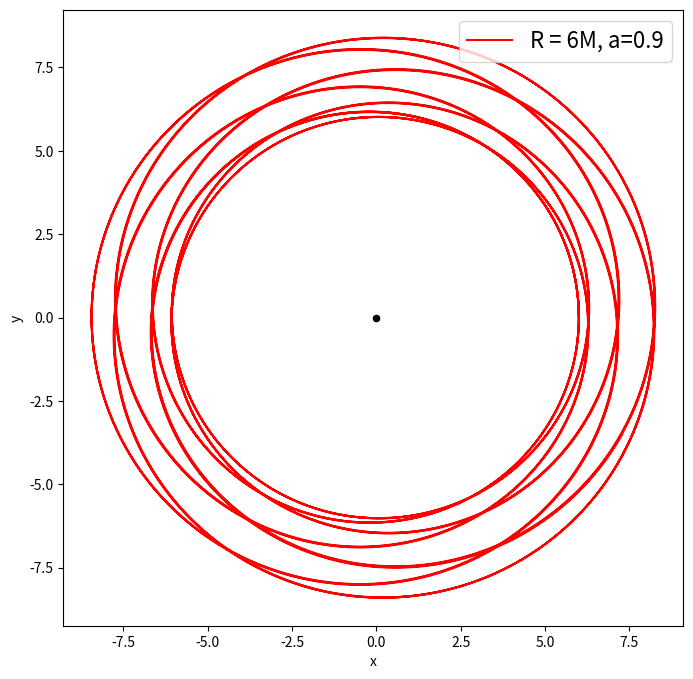

This chart was generated by the following Python code:
#This file is to compute all the geodesics around Kerr spacetime.
# [redacted]
import numpy as np
import matplotlib.pyplot as plt
from math import sqrt, cos, sin, pow

#set in the start of code numerical spacing
h_finite_diff = 1e-3 #accuracy for finite difference derivs
spin_kerr = 0.5 # 0.0 => Schwarzschild ; for Kerr a can go 0 < a < 1
M = 1.0  #mass of BH
dt = 0.5  #for integration step
tend = 2000  #how long we want this run
#Initial Position and Velocity of orbiting body
#Initial Conditions  need same as Cartesian x0 = r , y0 = theta z0 = phi 
#We are using spherical coords here so we need translation to be in Cartesian
t0 = 0.0
R0 = 6.0        #geodesics at this distance from BHs 
Thta0 = np.pi/2.0  #mean we are on equator
Phi0 = 0.0        #We want velocity to body in phi direction
Rdot0 = 0.0            # vr
Thtadot0 = 0.0  #vtheta theta=90degree geodesics are on equator of sphere
Phidot0 = 1.0/(R0*sqrt(R0 -3))  # Worked out for circular orbit of schwarzschild

# Kerr Metric
def get_Kerrgab(t, r, theta, phi, a=0.0):
    """
    Kerr metric in Boyer-Lindquist Coordinates
    check in https://en.wikipedia.org/wiki/Kerr_metric
    a = 0.0 => Schwarzschild mertic by default
    """
    r2 = r*r
    a2 = a*a
    rho2 = r2 + a2*cos(theta)*cos(theta)
    Del  = r2 -2*M*r +a2
    Sigma = (r2 +a2)* (r2 +a2)  - a2*Del*sin(theta)*sin(theta)
    g00 =  -1+ (2*M*r)/rho2
    g01 = 0
    g02 = 0
    g03 = -2*M*a*r*sin(theta)*sin(theta)/rho2
    g11 = rho2/Del
    g12 = 0
    g13 = 0
    g22 = rho2
    g23 = 0
    g33 = Sigma*sin(theta)*sin(theta)/rho2
  
    return np.array(((g00, g01, g02, g03), (g01, g11, g12, g13), (g02, g12, g22, g23),(g03, g13, g23, g33)), dtype=np.float64)
  
#Geodesic Equations require Gamma or christofell symbols
# we need derivatives of metric
#Extra Higher order derivatives
#=======================================================

def tderiv(f,t,x,y,z):
    h = h_finite_diff
    return (-f(t+2*h,x,y,z)+ 8*f(t+h,x,y,z)-8*f(t-h,x,y,z)+f(t-2*h,x,y,z))/(12*h)
def xderiv(f,t,x,y,z):
    h = h_finite_diff
    return (-f(t,x+2*h,y,z)+ 8*f(t,x+h,y,z)-8*f(t,x-h,y,z)+f(t,x-2*h,y,z))/(12*h)
def yderiv(f,t,x,y,z):
    h = h_finite_diff
    return  (-f(t,x,y+2*h,z)+ 8*f(t,x,y+h,z)-8*f(t,x,y-h,z)+f(t,x,y-2*h,z))/(12*h)
def zderiv(f,t,x,y,z):
    h = h_finite_diff
    return  (-f(t,x,y,z+2*h)+ 8*f(t,x,y,z+h)-8*f(t,x,y,z-h)+f(t,x,y,z-2*h))/(12*h)
#=========================================================
#Christoffel connection symbols 
def get_christoffel(t, x, y, z, get_gab, a=0.0):
    """
    get_gab will be get_Kerrgab(t, r, theta, phi, a=0.0)
    """
    t=np.float64(t)
    x =np.float64(x)
    y = np.float64(y)
    z = np.float64(z)
    
    gab = get_gab(t, x, y, z, a=a)
    inverse_gab =  np.linalg.inv(gab)
    
    
    allgabderiv=[0,0,0,0]
    allgabderiv[0] = tderiv(get_gab, t,x,y,z )
    allgabderiv[1] = xderiv(get_gab, t,x,y,z )
    allgabderiv[2] = yderiv(get_gab, t,x,y,z )
    allgabderiv[3] = zderiv(get_gab, t,x,y,z )
    
    christoffel = np.ndarray(shape=(4,4,4), dtype=np.float64)
    
    for c in range(4):
        for a in range(4):
            for b in range(4):
                christoffel[c, a, b] = 0
                for d in range(4):
                    christoffel[c,a,b] += 0.5 * inverse_gab[c, d]*\
                        (allgabderiv[a][b,d] + allgabderiv[b][a,d] -\
                         allgabderiv[d][a,b])
    return christoffel

################## Part II Numerical Integration RK4, RK45step ########
default_tol = 1.0e-10
def RK4_Step(xold, yold, dx, fxy):
  k1 = fxy(xold, yold)
  k2 = fxy(xold+ 0.5 * dx, yold + 0.5 * dx * k1)
  k3 = fxy(xold+ 0.5 * dx, yold + 0.5 * dx * k2)
  k4 = fxy(xold+ 1.0 * dx, yold + 1.0 * dx * k3)

  xnew = xold + dx
  ynew = yold + (dx / 6.0) * (k1 + 2 * k2 + 2 * k3 + k4)
  return xnew, ynew, dx

# Adaptive RK45
def RK45_Step(xold, yold, dx, fxy, tol=default_tol):
  k1 = dx * fxy(xold, yold)
  k2 = dx * fxy(xold + 1.0/4.0 * dx, yold + 1.0/4.0 * k1)
  k3 = dx * fxy(xold + 3.0/8.0 * dx, yold + 3.0/32.0 * k1 + 9.0/32.0 * k2)
  k4 = dx * fxy(xold + 12.0/13.0 * dx, yold + 1932.0/2197.0 * k1 -\
                 7200.0/2197.0 * k2 + 7296.0/2197.0 * k3)
  k5 = dx * fxy(xold + dx, yold + 439.0/216.0 * k1 - 8.0 * k2 +\
                 3680.0/513.0 * k3 - 845.0/4104.0 * k4)
  k6 = dx * fxy(xold + 1.0/2.0 * dx, yold -8.0/27.0 * k1 + 2.0 * k2 -\
                 3544.0/2565.0 * k3 + 1859.0/4104.0 * k4 - 11.0/40.0 * k5)

  # higher order accuracy ynew
  ynew = yold + 16.0/135.0 * k1 + 6656.0/12825.0 * k3 +\
             28561.0/56430.0 * k4 -9.0/50.0 * k5 + 2.0/55.0 * k6

  # lower order accuracy ynew
  ynew4 = yold + 25.0/216.0 * k1 + 1408.0/2565.0 * k3 +\
             2197.0/4104.0 * k4 -1.0/5.0 * k5

  xnew = xold + dx

  err= abs(np.array(ynew-ynew4)).max()

#  if err < tol * 1.0e-3:
#    dtc = 2* dt
#  else:

  dxnew = 0.9 * dx * (tol/err)**(0.25)

  if err > tol:
    ynew = yold
    xnew = xold

  return (xnew, ynew, dxnew)

############################### Experiment #######################
M = 1.0  #mass of BH
a = 0.9 #a = 0.0 => Schwarzschild ; for Kerr a can go 0 < a < 1
dt = 0.5 #for integration step
tend = 2000  #how long we want this run
#Initial Position and Velocity of orbiting body
#Initial Conditions  need same as Cartesian x0 = r , y0 = theta z0 = phi 
#We are using spherical coords here so we need translation to be in Cartesian

t0 = 0.0
R0 = 6.0        #geodesics at this distance from BHs 
Thta0 = np.pi/2.0  #mean we are on equator
Phi0 = 0.0        #We want velocity to body in phi direction
Rdot0 = 0.0            # vr
Thtadot0 = 0.0  #vtheta theta=90degree geodesics are on equator of sphere
Phidot0 = 1.0/(R0*sqrt(R0 -3))  # Worked out for circular orbit

gab = get_Kerrgab(t0, R0, Thta0, Phi0, a=spin_kerr) 
#For timelike geodesics initial velocity components
Uup = np.array((1, Rdot0, Thtadot0, Phidot0), dtype=np.float64)
#For timelike geodesics  Ua Ub gab==-1  #for  light-like geodesic ==0
## solving equation -ut^2 gtt + ur^2 grr  == -1 [solve for utt] complicated for Kerr
Aa = gab[0,0]
Bb = 0
Cc = 0
for i in range(1,4):
  Bb = Bb + 2 *gab[0,i] * Uup[i]
  for j in range(1,4):
    Cc = Cc + gab[i,j]* Uup[i]*Uup[j]
Cc = Cc+1
Dd =np.sqrt(Bb**2 - 4*Aa*Cc)
Uup[0] = (-Bb - Dd)/(2*Aa) 
print("check it is correct root +ve one for ut0 = ", Uup[0])

def RHS(time, Svec):
    """
    Geodesic Equations in first derivative
    dv^{a}/dt = -Gamma^{a}_{bc}v^{b}v^{c}
    """
    Tt    = Svec[0]   #t,x,y,z
    Rr    = Svec[1]
    Tthta = Svec[2]
    Pphi  = Svec[3]
    u = Svec[4:8]   #ut,ux,uy,uz
    
    Gamma = get_christoffel(Tt,Rr,Tthta,Pphi, get_Kerrgab, a=spin_kerr)
    out = np.ndarray(shape = 8, dtype = np.float64)
    out[0] = u[0]   #Tdot
    out[1] = u[1]   #Rdot
    out[2] = u[2]   #Thtadot
    out[3] = u[3]   #Phidot
    
    for c in range(4):
        out[4+c] = 0  #setting zero and then filling in the geodesic equation
        for a in range(4):
            for b in range(4):
                out[4+c] -= Gamma[c, a, b]*u[a]*u[b]
    return out

##===============Initial data
yold  = np.ndarray(shape = 8, dtype = np.float64)   # i change shape=8 to 20
yold[0] = t0        #t0
yold[1] = R0        #x0
yold[2] = Thta0     #y0
yold[3] = Phi0      #z0
yold[4] = Uup[0]    # we need condition on it gab ua ub == -1
yold[5] = Uup[1]    #ux0
yold[6] = Uup[2]    #uy0  using gm/r = v**2/r, pow
yold[7] = Uup[3]    #uz0

t = 0.0
TArray =[t]
XArray=[R0]
YArray=[Phi0]

#############solve via RK4 or RK45
while  t < tend:
  (t, yold, dt) = RK4_Step(t, yold, dt, RHS)#, tol=1.0e-10)
  #(t, yold, dt) = RK45_Step(t, yold, dt, RHS, tol=1.0e-10)
  TArray.append(t)
  XArray.append(yold[1]) #r
  YArray.append(yold[3]) #phi
  
#plot orbit: x = rcos(phi),y = rsin(phi) positions notice theta=
plt.figure(figsize=(8,8))
plt.plot(XArray*np.cos(YArray), XArray*np.sin(YArray), 'r', label = "R = 6M, a={0}".format(a))
plt.scatter(0, 0, c='k', s=20)
plt.legend(loc = 1, fontsize = 16)
plt.xlabel("x")
plt.ylabel("y")
plt.show()
